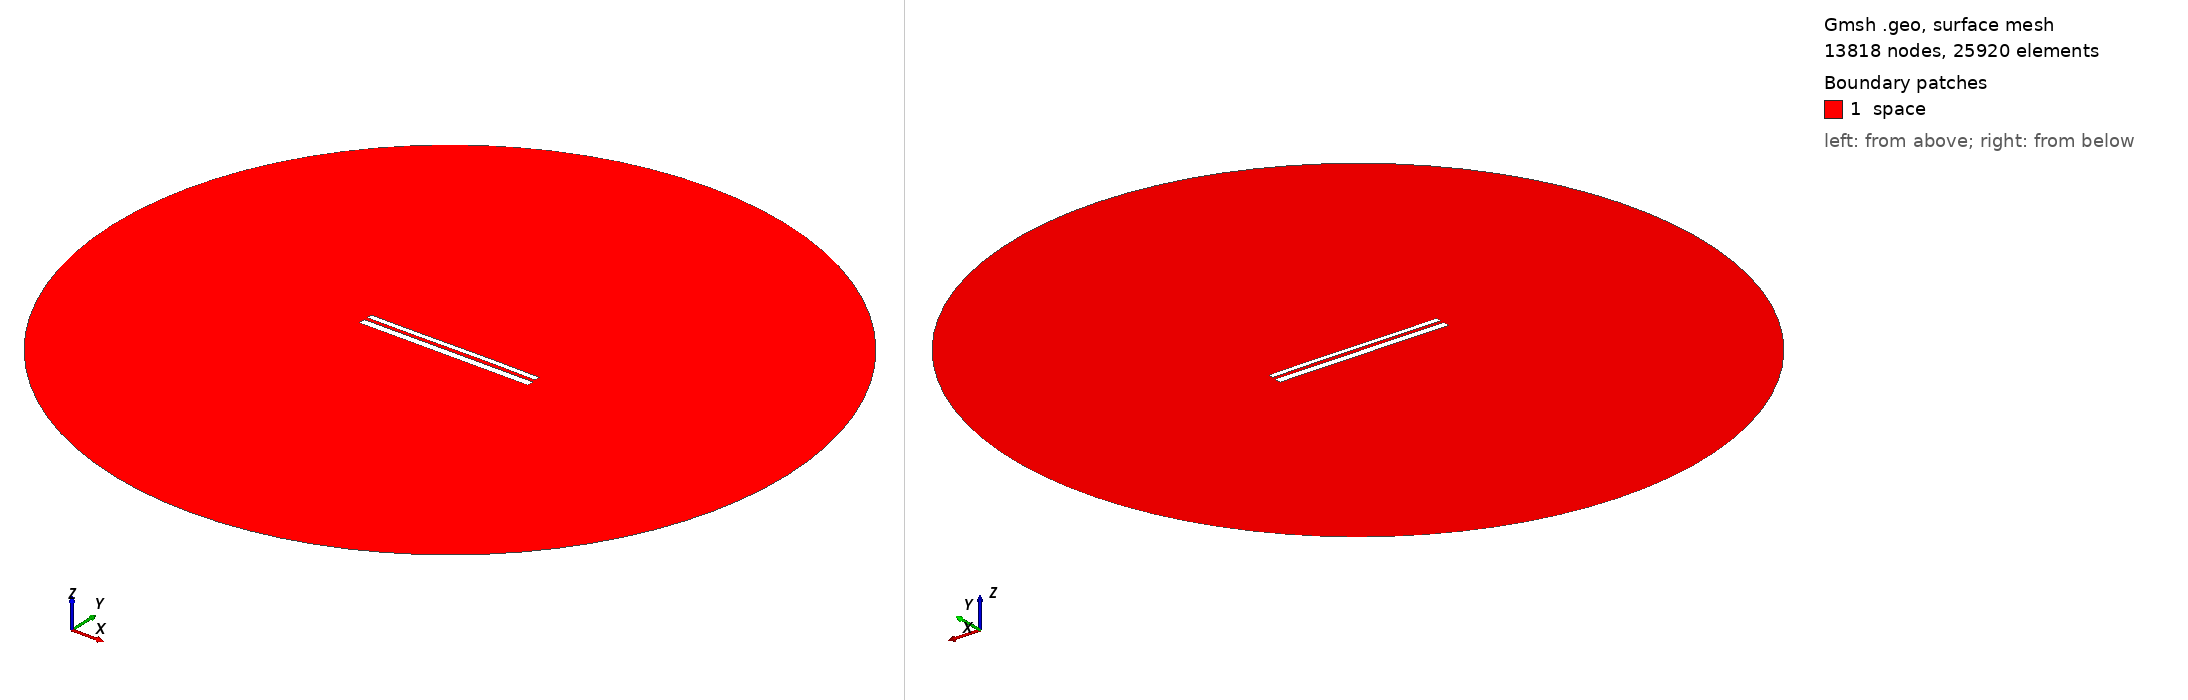

Gmsh geometry script, surface-meshed: 13818 nodes, 25920 surface elements. Boundary patches (legend numbers): 1 space. Left view from above one corner, right view from below the opposite corner. Legend entries are the model's physical surfaces. The drawing asked Gmsh for element sizes between 1% and 20% of the model's largest extent; the script's own settings can give other sizes.

=== 10458.geo (drawn) ===
//---------------------------------------
// Geometry kernel
//---------------------------------------

SetFactory("OpenCASCADE");



//---------------------------------------
// Parameters of the geometry
//---------------------------------------

// Overetch of the upper plate
overetch = 0.375;

// Distance between the plates
distance = 1.75;

// Discretization over the x axis (for the deformation)
nx = 50; 

// Length of the plate
L = 100 - overetch; 

// Number of modes
n = 4; 

// 1st mode coefficient
coeff(1) = 0.07499999999999998;
beta(1) = 0.596864 * 3.1415926535 / L;

// 2nd mode coefficient
coeff(2) = 0.07499999999999998;
beta(2) = 1.49418 * 3.1415926535 / L;

// 3rd mode coefficient
coeff(3) = -0.075;
beta(3) = 2.50025 * 3.1415926535 / L;

// 4th mode coefficient
coeff(4) = 0.0;
beta(4) = 3.49999 * 3.1415926535 / L;



//---------------------------------------
// Upper plate (deformed rectangle)
//---------------------------------------

// Coordiantes of the upper plate
xmin = -50;
xmax = 50 - overetch;

// Height of the upper plate
yheight = 4 - 2 * overetch;

// Indexes of the points
UpperID[] = {};
LowerID[] = {};
LeftID[] = {};
RightID[] = {};

// Point index
p = 1;

// Horizontal edges
For i In {1:nx}
    x = xmin + (i-1)*(xmax - xmin)/(nx-1);

    y_bottom = distance / 2 + overetch;
    For j In {1:n}
        C = (Cosh(beta(j)*L) + Cos(beta(j)*L)) / (Sinh(beta(j)*L) + Sin(beta(j)*L));
        y_bottom  = y_bottom + coeff(j) * (Cosh(beta(j)*(x+50)) - Cos(beta(j)*(x+50)) - C * (Sinh(beta(j)*(x+50)) - Sin(beta(j)*(x+50))));
    EndFor

    y_top = y_bottom + yheight;

    Point(p) = {x, y_top, 0, 1.0};
    UpperID[i] = p;
    p = p + 1;

    Point(p) = {x, y_bottom, 0, 1.0};
    LowerID[i] = p;
    p = p + 1;
EndFor

// Create point lists
UpperPts[] = {}; LowerPts[] = {};
For i In {1:nx}
  UpperPts[] += {UpperID[i]};
  LowerPts[] += {LowerID[i]};
EndFor

// Build splines
Spline(1) = {UpperPts[]};
Spline(2) = {LowerPts[]};
Line(3) = {LowerPts[nx-1], UpperPts[nx-1]};
Line(4) = {LowerPts[0], UpperPts[0]};

// Build the plane surface
Curve Loop(1) = {2, 3, -1, -4};
Plane Surface(1) = {1};



//---------------------------------------
// Lower plate (rectangle)
//---------------------------------------

// Vertices
Point(1001) = {-50, -1, 0, 1.0};
Point(1002) = { 50, -1, 0, 1.0};
Point(1003) = { 50,  -5, 0, 1.0};
Point(1004) = {-50,  -5, 0, 1.0};

// Edges
Line(5) = {1001, 1002};
Line(6) = {1002, 1003};
Line(7) = {1003, 1004};
Line(8) = {1004, 1001};

// Plane surface
Line Loop(2) = {5, 6, 7, 8};
Plane Surface(2) = {2}; 



//---------------------------------------
// Outer (fictious) boundary
//---------------------------------------

// Points
Point(1005) = {0, 0, 0};       // Center
Point(1006) = {200, 0, 0};     // Start point
Point(1007) = {0, 200, 0};     // 90 degrees
Point(1008) = {-200, 0, 0};    // 180 degrees
Point(1009) = {0, -200, 0};    // 270 degrees

// Circle arcs (each needs start, center, end)
Circle(9) = {1006, 1005, 1007};
Circle(10) = {1007, 1005, 1008};
Circle(11) = {1008, 1005, 1009};
Circle(12) = {1009, 1005, 1006};

// Plane surface for the entire domain
Curve Loop(3) = {9, 10, 11, 12};
Surface(3) = {3};

// Subtract the plates from the whole domain to obtain the actual domain where we want to solve the equations
BooleanDifference{ Surface{3}; Delete; }{ Surface{1}; Surface{2}; Delete; }




//---------------------------------------
// Transfinite Lines/Curves
//---------------------------------------

// Set the number of points on the boundaries
r = 7;

// Plates
Transfinite Curve {1, 2} = 50*r Using Progression 1;
Transfinite Curve {3, 4} = 2*r Using Progression 1;
Transfinite Line {5, 7} = 50*r Using Progression 1;
Transfinite Line {6, 8} = 2*r Using Progression 1;

// Outer boundary
Transfinite Line {9, 10, 11, 12} = 20 Using Progression 1;



//---------------------------------------
// Physical groups
//---------------------------------------                

// Physical curves (boundaries)
Physical Line("force_segment", 10) = {2};
Physical Line("upper_plate", 11) = {1, 3, 4};
Physical Line("lower_plate", 12) = {5, 6, 7, 8};
Physical Line("boundary", 20) = {9, 10, 11, 12};

// Physical Surfaces
Physical Surface("space", 30) = {3};



//---------------------------------------
// 6. Generate the Mesh
//---------------------------------------

// 2D mesh generation
Mesh 2;
